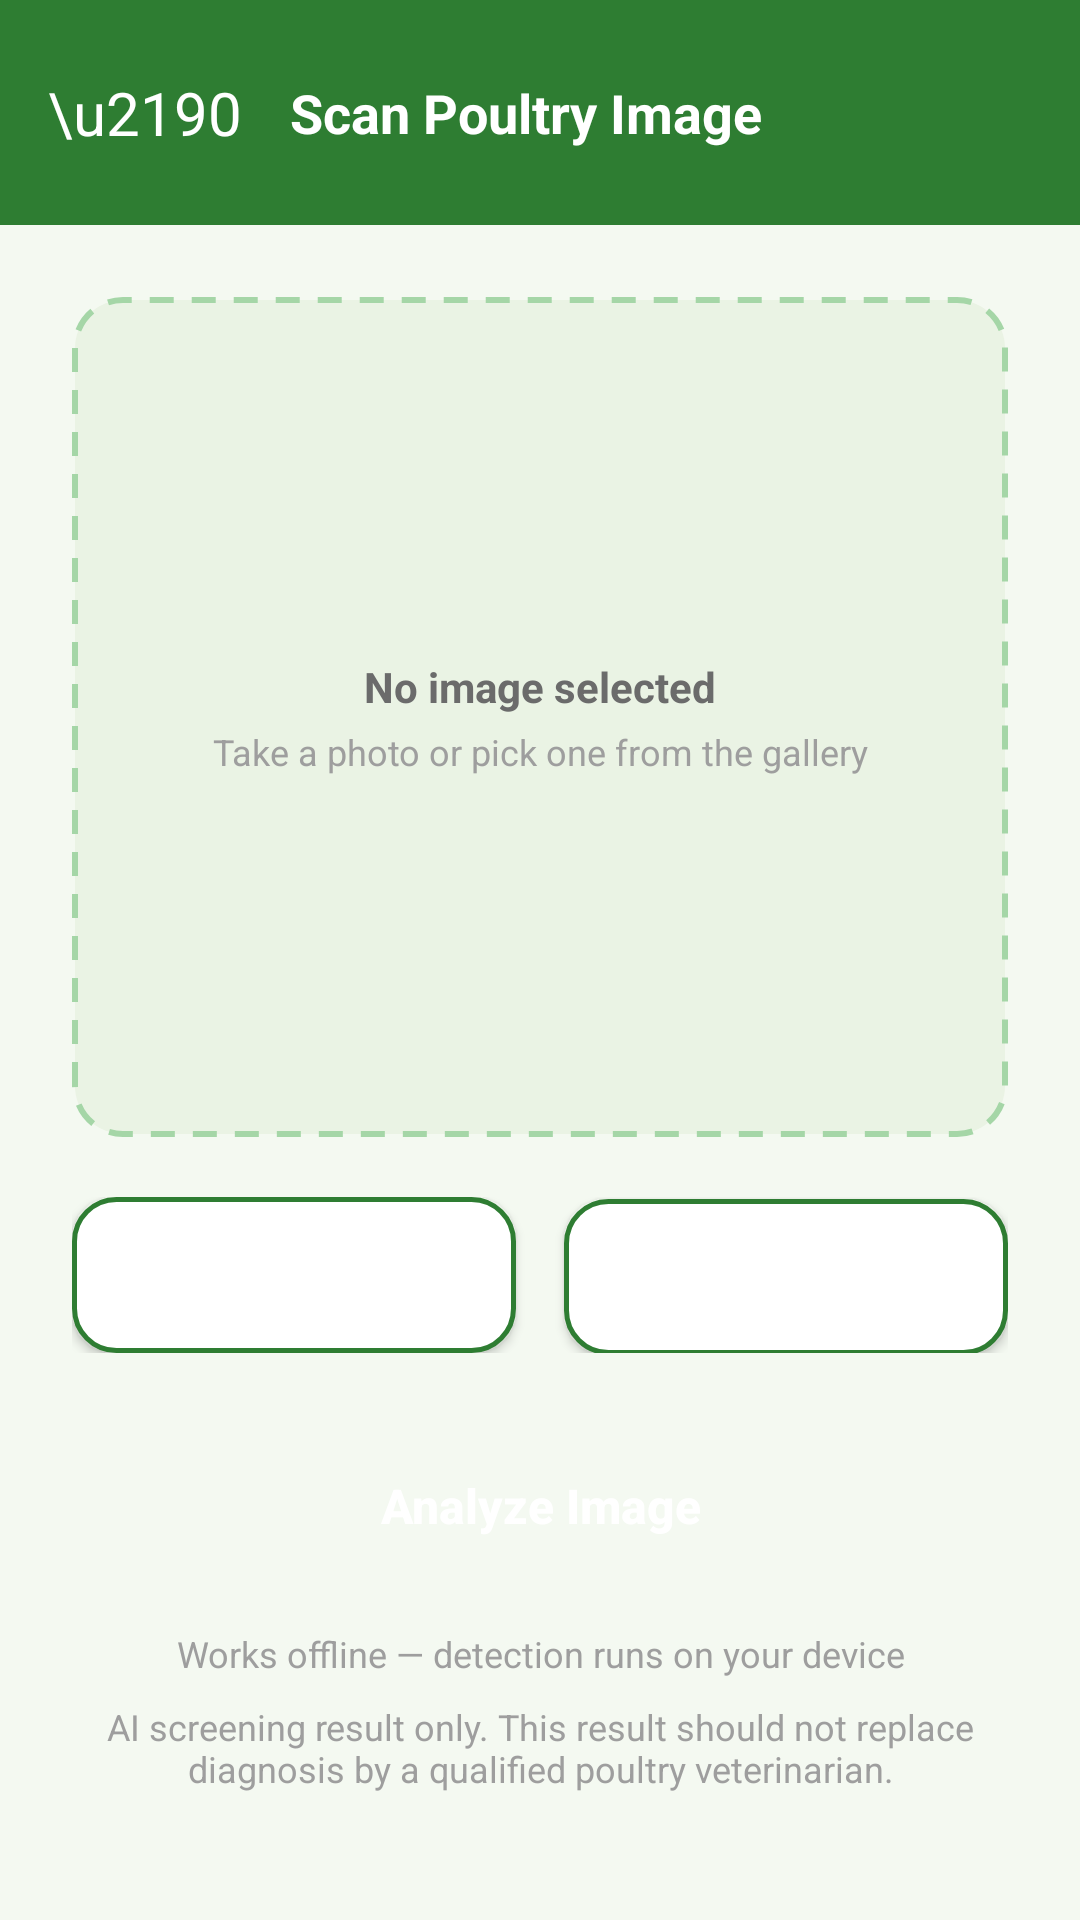

This screen was rendered from an Android layout file. Write that file and the resources it references.
<!-- AndroidManifest.xml: application theme Theme.PoultryScan -->
<!-- res/layout/activity_scan.xml -->
<?xml version="1.0" encoding="utf-8"?>
<ScrollView xmlns:android="http://schemas.android.com/apk/res/android"
    android:layout_width="match_parent"
    android:layout_height="match_parent"
    android:background="@color/background"
    android:fillViewport="true">

    <LinearLayout
        android:layout_width="match_parent"
        android:layout_height="wrap_content"
        android:orientation="vertical">

        
        <LinearLayout
            android:layout_width="match_parent"
            android:layout_height="wrap_content"
            android:background="@color/primary"
            android:gravity="center_vertical"
            android:orientation="horizontal"
            android:paddingStart="8dp"
            android:paddingTop="16dp"
            android:paddingEnd="20dp"
            android:paddingBottom="16dp">

            <TextView
                android:id="@+id/btnBack"
                android:layout_width="wrap_content"
                android:layout_height="wrap_content"
                android:contentDescription="@string/back"
                android:padding="8dp"
                android:text="\u2190"
                android:textColor="@color/white"
                android:textSize="20sp" />

            <TextView
                android:layout_width="wrap_content"
                android:layout_height="wrap_content"
                android:layout_marginStart="8dp"
                android:text="@string/scan_poultry_image"
                android:textColor="@color/white"
                android:textSize="18sp"
                android:textStyle="bold" />
        </LinearLayout>

        <LinearLayout
            android:layout_width="match_parent"
            android:layout_height="wrap_content"
            android:orientation="vertical"
            android:padding="24dp">

            
            <FrameLayout
                android:layout_width="match_parent"
                android:layout_height="280dp"
                android:background="@drawable/bg_image_placeholder">

                <ImageView
                    android:id="@+id/ivPreview"
                    android:layout_width="match_parent"
                    android:layout_height="match_parent"
                    android:contentDescription="@string/selected_poultry_image"
                    android:scaleType="centerCrop"
                    android:visibility="gone" />

                <LinearLayout
                    android:id="@+id/layoutPlaceholder"
                    android:layout_width="wrap_content"
                    android:layout_height="wrap_content"
                    android:layout_gravity="center"
                    android:gravity="center"
                    android:orientation="vertical">

                    <TextView
                        android:layout_width="wrap_content"
                        android:layout_height="wrap_content"
                        android:text="@string/no_image_selected"
                        android:textColor="@color/text_secondary"
                        android:textSize="14sp"
                        android:textStyle="bold" />

                    <TextView
                        android:layout_width="wrap_content"
                        android:layout_height="wrap_content"
                        android:layout_marginTop="4dp"
                        android:gravity="center"
                        android:text="@string/take_or_pick_hint"
                        android:textColor="@color/text_hint"
                        android:textSize="12sp" />
                </LinearLayout>

                <ProgressBar
                    android:id="@+id/progressAnalyzing"
                    android:layout_width="wrap_content"
                    android:layout_height="wrap_content"
                    android:layout_gravity="center"
                    android:visibility="gone" />
            </FrameLayout>

            
            <LinearLayout
                android:layout_width="match_parent"
                android:layout_height="wrap_content"
                android:layout_marginTop="20dp"
                android:orientation="horizontal">

                <Button
                    android:id="@+id/btnCamera"
                    android:layout_width="0dp"
                    android:layout_height="52dp"
                    android:layout_marginEnd="8dp"
                    android:layout_weight="1"
                    android:background="@drawable/bg_button_outline"
                    android:text="@string/take_photo"
                    android:textAllCaps="false"
                    android:textColor="@color/white"
                    android:textSize="14sp"
                    android:textStyle="bold" />

                <Button
                    android:id="@+id/btnGallery"
                    android:layout_width="0dp"
                    android:layout_height="52dp"
                    android:layout_marginStart="8dp"
                    android:layout_weight="1"
                    android:background="@drawable/bg_button_outline"
                    android:text="@string/choose_from_gallery"
                    android:textAllCaps="false"
                    android:textColor="@color/white"
                    android:textSize="12sp"
                    android:textStyle="bold" />
            </LinearLayout>

            
            <Button
                android:id="@+id/btnAnalyze"
                android:layout_width="match_parent"
                android:layout_height="54dp"
                android:layout_marginTop="24dp"
                android:background="@drawable/bg_button_primary"
                android:enabled="false"
                android:text="@string/analyze_image"
                android:textAllCaps="false"
                android:textColor="@color/white"
                android:textSize="16sp"
                android:textStyle="bold" />

            <TextView
                android:id="@+id/tvStatus"
                android:layout_width="match_parent"
                android:layout_height="wrap_content"
                android:layout_marginTop="14dp"
                android:gravity="center"
                android:text="@string/offline_notice"
                android:textColor="@color/text_hint"
                android:textSize="12sp" />

            <TextView
                android:layout_width="match_parent"
                android:layout_height="wrap_content"
                android:layout_marginTop="8dp"
                android:gravity="center"
                android:text="@string/ai_disclaimer"
                android:textColor="@color/text_hint"
                android:textSize="12sp" />
        </LinearLayout>
    </LinearLayout>
</ScrollView>
<!-- resources referenced by this layout -->
<resources>
  <color name="background">#F4F9F1</color>
  <color name="primary">#2E7D32</color>
  <color name="text_hint">#9E9E9E</color>
  <color name="text_secondary">#6B6B6B</color>
  <color name="white">#FFFFFF</color>
  <!-- drawable bg_button_outline (drawable) -->
  <?xml version="1.0" encoding="utf-8"?>
  <ripple xmlns:android="http://schemas.android.com/apk/res/android"
      android:color="@color/primary_light">
      <item>
          <shape android:shape="rectangle">
              <solid android:color="@color/surface" />
              <stroke android:width="1.5dp" android:color="@color/primary" />
              <corners android:radius="14dp" />
          </shape>
      </item>
  </ripple>
  <!-- drawable bg_image_placeholder (drawable) -->
  <?xml version="1.0" encoding="utf-8"?>
  <shape xmlns:android="http://schemas.android.com/apk/res/android" android:shape="rectangle">
      <solid android:color="#EAF3E4" />
      <stroke
          android:width="2dp"
          android:color="@color/primary_light"
          android:dashWidth="8dp"
          android:dashGap="6dp" />
      <corners android:radius="16dp" />
  </shape>
  <string name="ai_disclaimer">AI screening result only. This result should not replace diagnosis by a qualified poultry veterinarian.</string>
  <string name="analyze_image">Analyze Image</string>
  <string name="back">Back</string>
  <string name="choose_from_gallery">Choose from gallery</string>
  <string name="no_image_selected">No image selected</string>
  <string name="offline_notice">Works offline \u2014 detection runs on your device</string>
  <string name="scan_poultry_image">Scan Poultry Image</string>
  <string name="selected_poultry_image">Selected poultry image</string>
  <string name="take_or_pick_hint">Take a photo or pick one from the gallery</string>
  <string name="take_photo">Take photo</string>
  <style name="Theme.PoultryScan" parent="Theme.MaterialComponents.Light.NoActionBar">
          <item name="colorPrimary">@color/primary</item>
          <item name="colorPrimaryDark">@color/primary_dark</item>
          <item name="colorAccent">@color/accent</item>
          <item name="android:windowBackground">@color/background</item>
          <item name="android:statusBarColor">@color/primary_dark</item>
      </style>
  <color name="primary_light">#A5D6A7</color>
  <color name="surface">#FFFFFF</color>
  <color name="primary_dark">#1B5E20</color>
  <color name="accent">#F9A825</color>
</resources>
